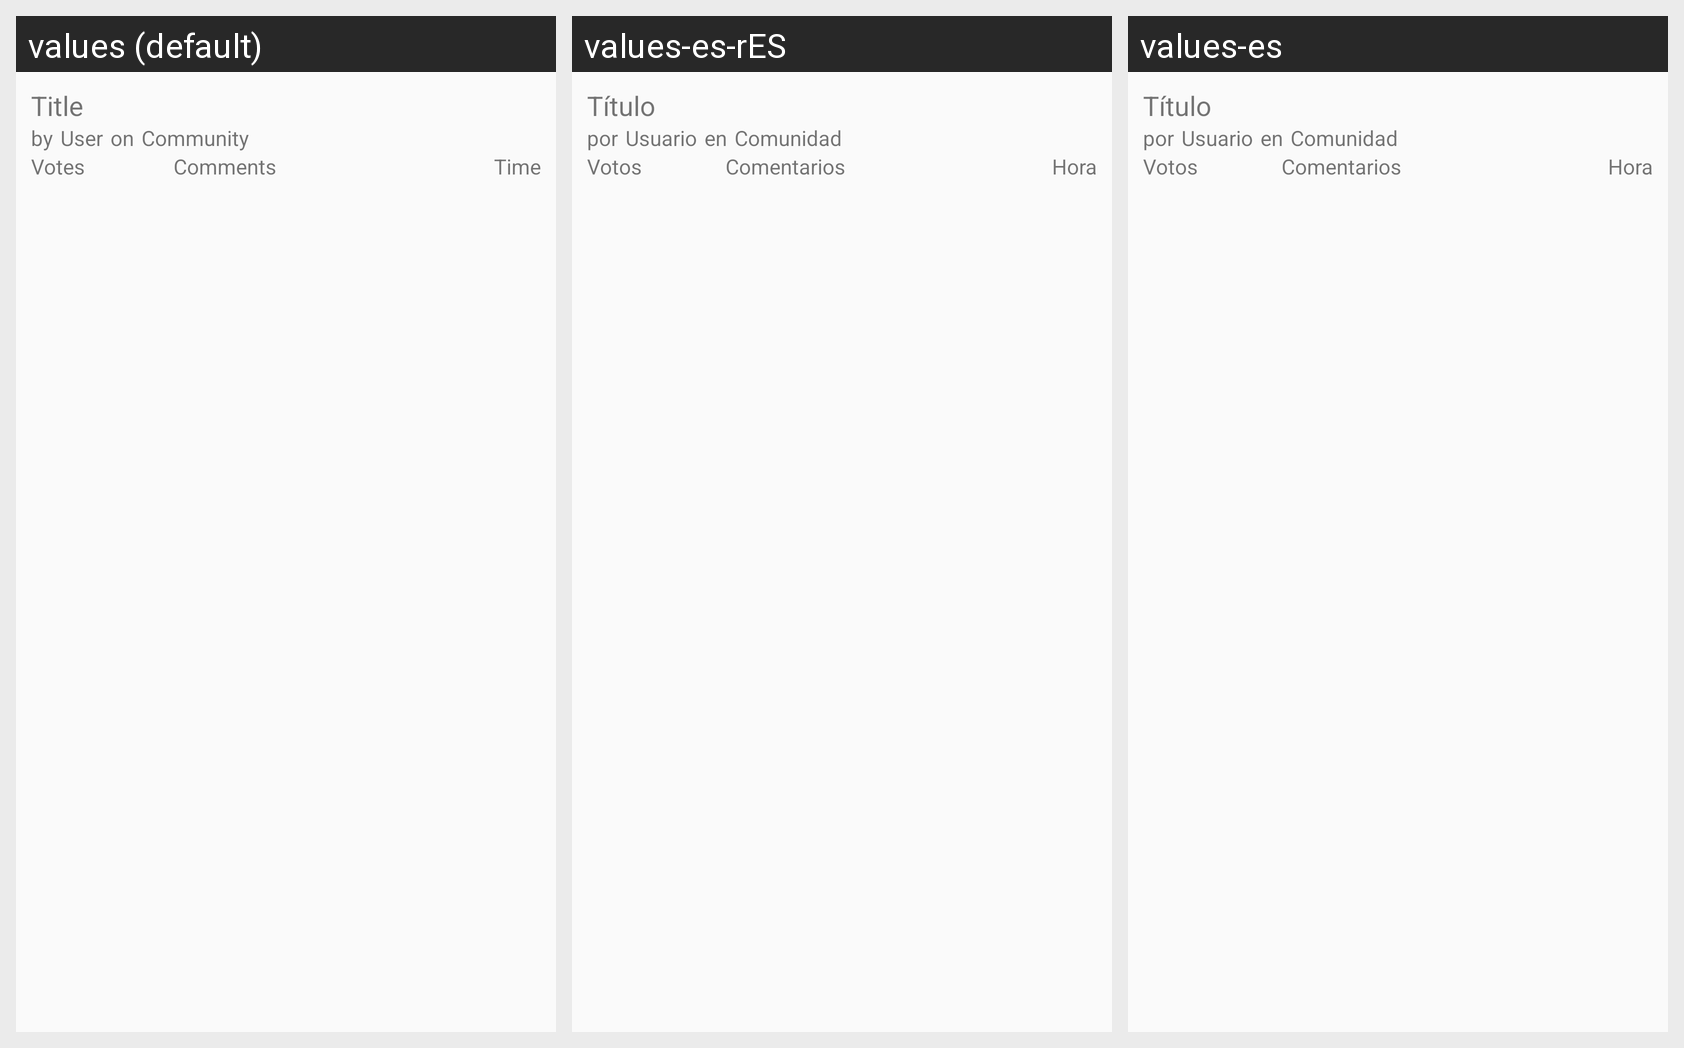

The same Android screen rendered under several of its app's locales, left to right. List the strings drawn on it with the default value and each locale's translation.
Android screen res/layout/listview_threads.xml rendered under 3 locales, left to right: values (default), values-es-rES, values-es. Device: Nexus 5 (rendered at 1080×1920; each locale shown at half size, 540×960, under a caption strip naming it); theme AppTheme.
Strings drawn on this screen, with the default value and each locale's value (text and hints the layout hard-codes, and strings that could not be matched under every locale, appear in the picture but are not listed):

title
  values: Title
  values-es-rES: Título
  values-es: Título

by
  values: by
  values-es-rES: por
  values-es: por

user
  values: User
  values-es-rES: Usuario
  values-es: Usuario

on
  values: on
  values-es-rES: en
  values-es: en

community
  values: Community
  values-es-rES: Comunidad
  values-es: Comunidad

votes
  values: Votes
  values-es-rES: Votos
  values-es: Votos

comments
  values: Comments
  values-es-rES: Comentarios
  values-es: Comentarios

time
  values: Time
  values-es-rES: Hora
  values-es: Hora
